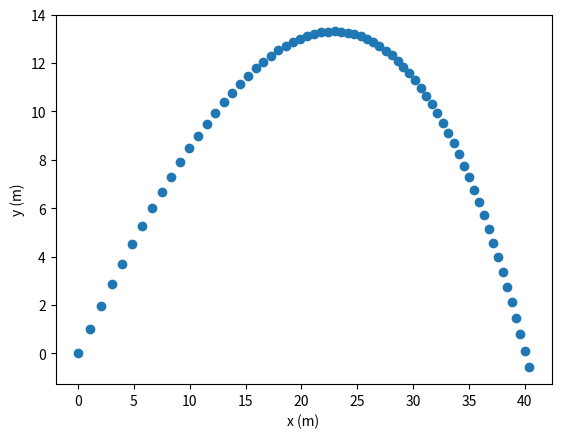

This figure's Python source:
# -*- coding: utf-8 -*-
"""
Created on Wed Jan 17 13:42:09 2024

[redacted]
"""

import matplotlib.pyplot as plt
from math import sin, cos, radians, sqrt

g = 9.81 # m/s^2
dt = 0.05 # s
cpm = 0.02 # 1/m

xlist = [ 0.0 ]
ylist = [ 0.0 ]
v0 = 30 # m/s
kulma = radians(45) # asteet -> radiaanit
vx = v0 * cos(kulma)
vy = v0 * sin(kulma)

while ylist[-1] >= 0:
    ax = -cpm*sqrt(vx**2 + vy**2)*vx
    ay = -cpm*sqrt(vx**2 + vy**2)*vy - g
    vx += ax*dt
    vy += ay*dt
    xlist.append(xlist[-1] + vx*dt)
    ylist.append(ylist[-1] + vy*dt)

plt.plot(xlist,ylist,"o")
plt.xlabel("x (m)")
plt.ylabel("y (m)")
plt.show()